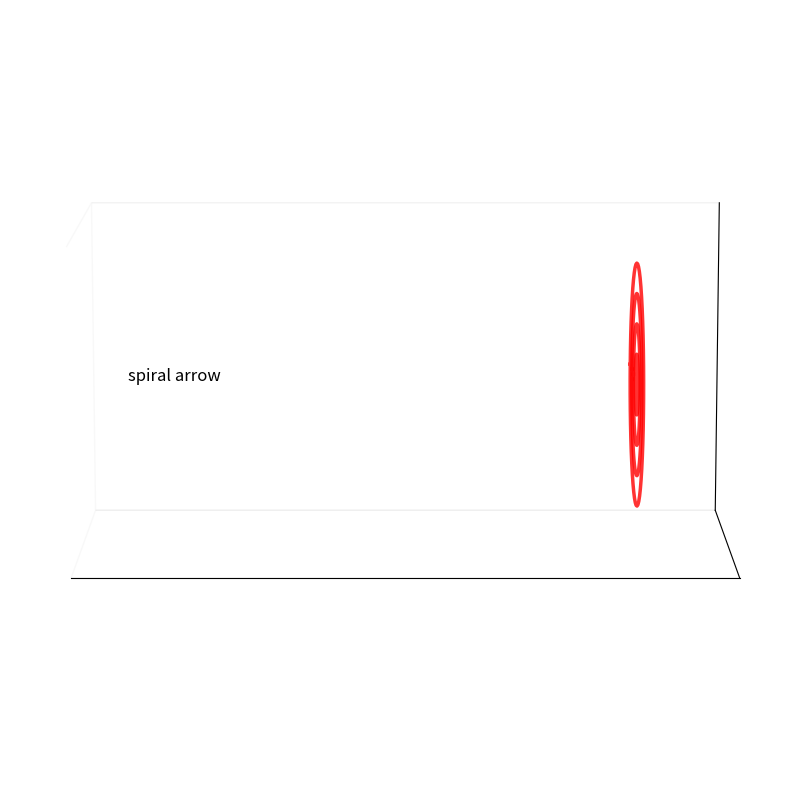

Python code for this plot:
import numpy as np
import matplotlib.pyplot as plt
from matplotlib.animation import FuncAnimation
from mpl_toolkits.mplot3d import Axes3D

fig = plt.figure(figsize=(14, 8))
ax = plt.axes(projection='3d', proj_type='persp')
ax.set_facecolor('white')

# 固定的靶子（在右边）
target_x = 25
circles = []
for radius in [1.5, 3, 4.5, 6]:
    u = np.linspace(0, 2 * np.pi, 50)
    ty = radius * np.cos(u)
    tz = radius * np.sin(u)
    tx = np.full_like(u, target_x)
    circle, = ax.plot(tx, ty, tz, 'r-', linewidth=2.5, alpha=0.8)
    circles.append(circle)

# 箭头的初始化
arrow_line, = ax.plot([], [], [], 'b-', linewidth=4)
arrow_head = ax.scatter([], [], [], c='blue', s=300, marker=(3, 0, -90), depthshade=False)

# 螺旋环的散点
spiral_scatter = ax.scatter([], [], [], c=[], s=30, cmap='rainbow')

# 羽毛（三片）
feathers = []

for color in ['blue', 'blue', 'blue']:
    feather, = ax.plot([], [], [], color=color, linewidth=3, alpha=0.7)
    feathers.append(feather)

# 击中文字
text_obj = ax.text(target_x + 2, 0, 7, '', fontsize=14, color='black', ha='left')


label_text = ax.text(0, 0, 0, 'spiral arrow', fontsize=12, color='black',
                     ha='center', va='bottom', zorder=10)

ax.set_xlim([-5, 30])
ax.set_ylim([-8, 8])
ax.set_zlim([-8, 8])
ax.set_box_aspect(aspect=(2, 1, 1))
ax.view_init(elev=10, azim=-90)


ax.set_xticks([])
ax.set_yticks([])
ax.set_zticks([])
ax.grid(False)
ax.xaxis.pane.fill = False
ax.yaxis.pane.fill = False
ax.zaxis.pane.fill = False


plt.title('', x=0.3, y=0.5, color="gray", size=14, ha='left')  # 可选：清空标题避免重复

# 动画参数
total_frames = 180
hit_shown = [False]  

def init():
    arrow_line.set_data([], [])
    arrow_line.set_3d_properties([])
    arrow_head._offsets3d = ([], [], [])
    spiral_scatter._offsets3d = ([], [], [])
    text_obj.set_text('')
    label_text.set_position_3d((0, 0, 0))  # 初始位置
    for feather in feathers:
        feather.set_data([], [])
        feather.set_3d_properties([])
    return [arrow_line, arrow_head, spiral_scatter, text_obj, label_text] + feathers

def animate(frame):
    progress = min(frame / 150, 1.0)
    arrow_x_start = -3
    arrow_x_end = target_x - 0.5
    
    arrow_pos = arrow_x_start + (arrow_x_end - arrow_x_start) * progress
    arrow_tail = arrow_pos - 8
    arrow_head_pos = arrow_pos
    
    # 箭杆
    arrow_line.set_data([arrow_tail, arrow_head_pos], [0, 0])
    arrow_line.set_3d_properties([0, 0])
    
    # 箭头
    arrow_head._offsets3d = ([arrow_head_pos], [0], [0])
    
    # 螺旋环的旋转
    rotation_speed = 0.3
    rotation = frame * rotation_speed
    
    n_loops = 4
    n_points = 150
    spiral_center = arrow_pos - 3
    spiral_x = np.linspace(spiral_center - 2, spiral_center + 2, n_points)
    t = np.linspace(0, n_loops * 2 * np.pi, n_points)
    radius = np.linspace(2.5, 0.3, n_points)
    spiral_y_base = radius * np.cos(t)
    spiral_z_base = radius * np.sin(t)
    cos_r = np.cos(rotation)
    sin_r = np.sin(rotation)
    spiral_y = spiral_y_base * cos_r - spiral_z_base * sin_r
    spiral_z = spiral_y_base * sin_r + spiral_z_base * cos_r
    spiral_scatter._offsets3d = (spiral_x, spiral_y, spiral_z)
    colors = np.linspace(1, 0, n_points)
    spiral_scatter.set_array(colors)
    
    # 羽毛（三片）
    feather_length = 2.5
    feather_width = 1.2
    for i, feather in enumerate(feathers):
        angle = rotation + i * (2 * np.pi / 3)
        fy = [0, feather_width * np.cos(angle)]
        fz = [0, feather_width * np.sin(angle)]
        fx = [arrow_tail, arrow_tail - feather_length]
        feather.set_data(fx, fy)
        feather.set_3d_properties(fz)

    # spiral arrow 标签
    arrow_mid_x = (arrow_tail + arrow_head_pos) / 2
    label_text.set_position_3d((arrow_mid_x, 0, 1.8))  # y=0 居中，z=1.8 在上方

    # 当箭头到达靶子时显示文字
    if progress >= 0.98 and not hit_shown[0]:
        text_obj.set_text('Hit the target!')
        hit_shown[0] = True 

    return [arrow_line, arrow_head, spiral_scatter, text_obj, label_text] + feathers

# 创建动画
anim = FuncAnimation(fig, animate, init_func=init, frames=total_frames, 
                    interval=40, blit=False, repeat=True)

plt.tight_layout()
plt.show()
